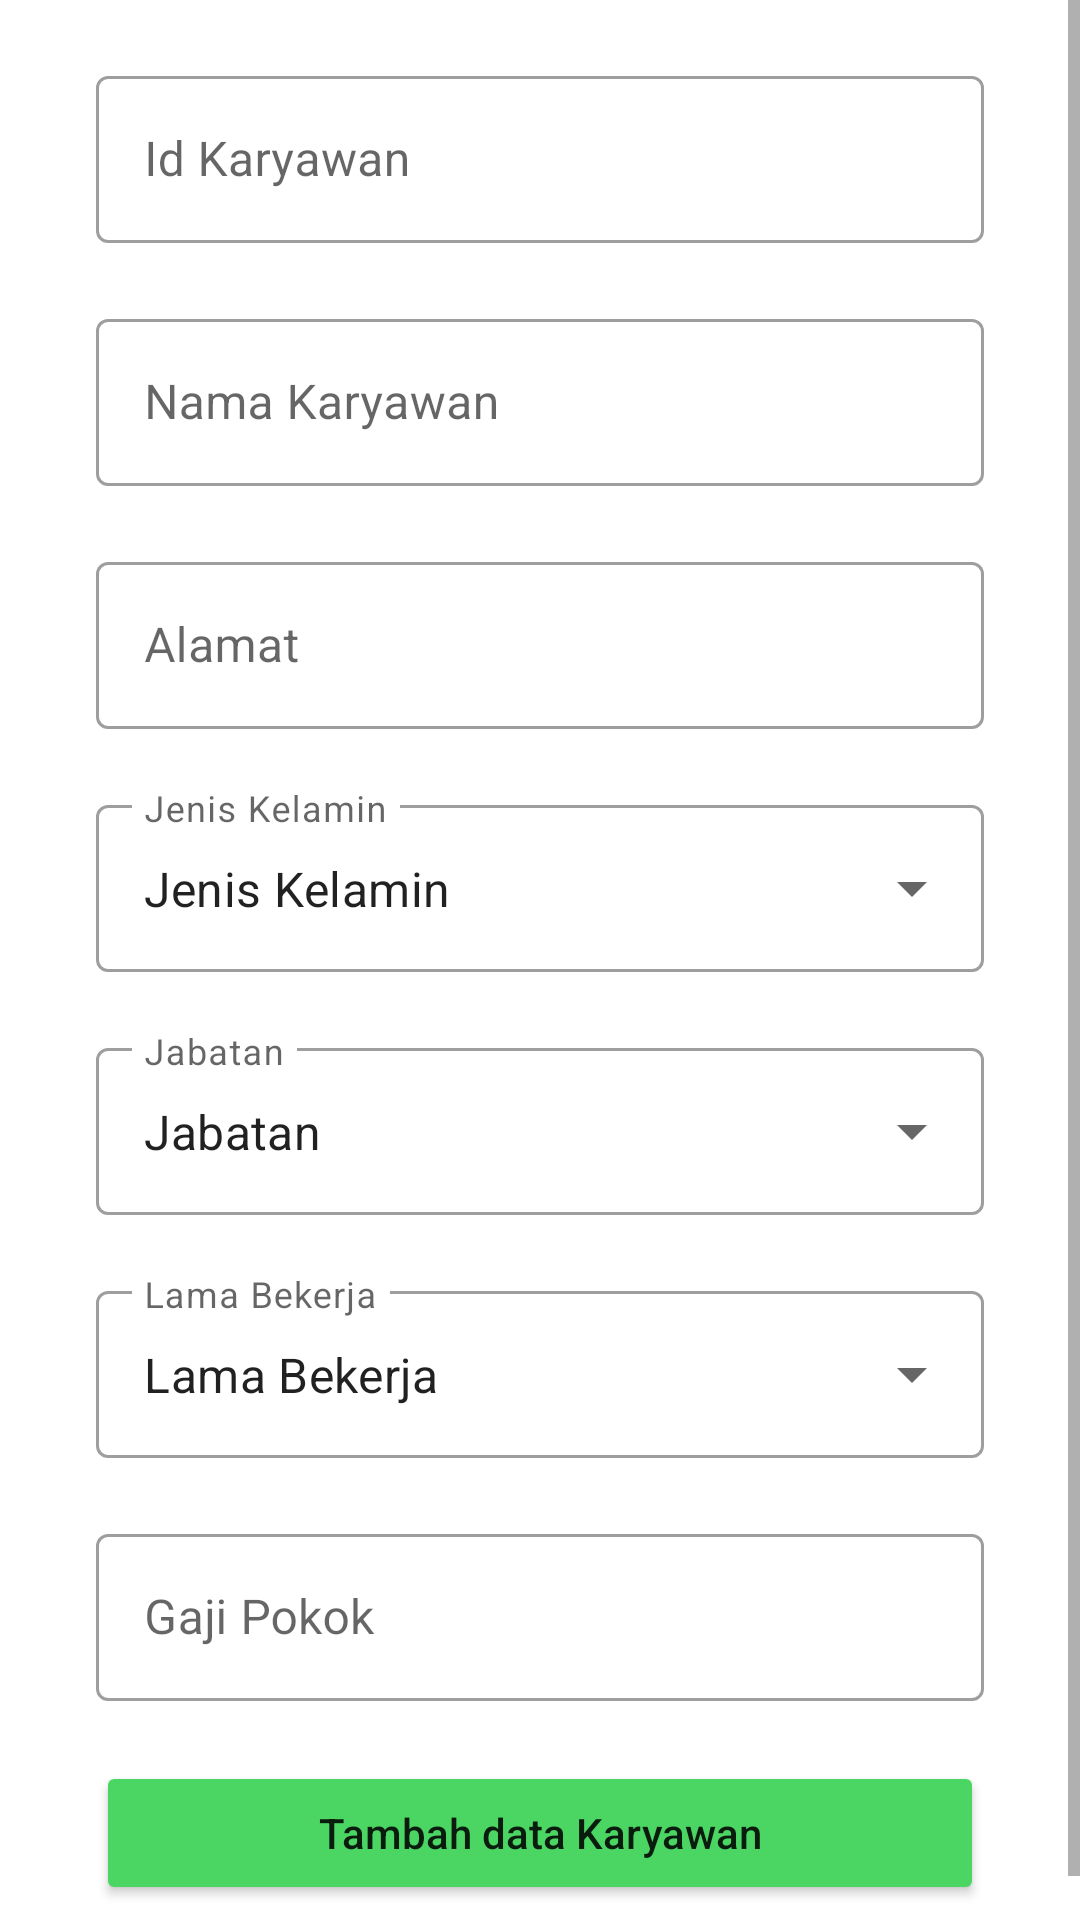

This screen was rendered from an Android layout file. Write that file and the resources it references.
<!-- AndroidManifest.xml: application theme Theme.Ekaryawan -->
<!-- res/layout/activity_add_employee.xml -->
<?xml version="1.0" encoding="utf-8"?>
<ScrollView xmlns:android="http://schemas.android.com/apk/res/android"
    xmlns:app="http://schemas.android.com/apk/res-auto"
    xmlns:tools="http://schemas.android.com/tools"
    android:layout_width="match_parent"
    android:layout_height="wrap_content"
    tools:context=".ui.detail.DetailActivity">

    <androidx.constraintlayout.widget.ConstraintLayout
        android:layout_width="match_parent"
        android:layout_height="wrap_content">

        <com.google.android.material.textfield.TextInputLayout
            android:id="@+id/tf_id"
            style="@style/Widget.MaterialComponents.TextInputLayout.OutlinedBox"
            android:layout_width="0dp"
            android:layout_height="wrap_content"
            android:layout_marginStart="32dp"
            android:layout_marginTop="20dp"
            android:layout_marginEnd="32dp"
            android:hint="@string/id"
            app:layout_constraintEnd_toEndOf="parent"
            app:layout_constraintStart_toStartOf="parent"
            app:layout_constraintTop_toTopOf="parent">

            <com.google.android.material.textfield.TextInputEditText
                android:id="@+id/edt_id"
                android:layout_width="match_parent"
                android:layout_height="wrap_content"
                android:inputType="number" />
        </com.google.android.material.textfield.TextInputLayout>

        <com.google.android.material.textfield.TextInputLayout
            android:id="@+id/tf_name"
            style="@style/Widget.MaterialComponents.TextInputLayout.OutlinedBox"
            android:layout_width="0dp"
            android:layout_height="wrap_content"
            android:layout_marginStart="32dp"
            android:layout_marginTop="20dp"
            android:layout_marginEnd="32dp"
            android:hint="@string/name"
            app:layout_constraintEnd_toEndOf="parent"
            app:layout_constraintStart_toStartOf="parent"
            app:layout_constraintTop_toBottomOf="@id/tf_id">

            <com.google.android.material.textfield.TextInputEditText
                android:id="@+id/edt_name"
                android:layout_width="match_parent"
                android:layout_height="wrap_content"
                android:inputType="text" />
        </com.google.android.material.textfield.TextInputLayout>

        <com.google.android.material.textfield.TextInputLayout
            android:id="@+id/tf_address"
            style="@style/Widget.MaterialComponents.TextInputLayout.OutlinedBox"
            android:layout_width="0dp"
            android:layout_height="wrap_content"
            android:layout_marginStart="32dp"
            android:layout_marginTop="20dp"
            android:layout_marginEnd="32dp"
            android:hint="@string/address"
            app:layout_constraintEnd_toEndOf="parent"
            app:layout_constraintStart_toStartOf="parent"
            app:layout_constraintTop_toBottomOf="@id/tf_name">

            <com.google.android.material.textfield.TextInputEditText
                android:id="@+id/edt_address"
                android:layout_width="match_parent"
                android:layout_height="wrap_content"
                android:inputType="text" />
        </com.google.android.material.textfield.TextInputLayout>

        <com.google.android.material.textfield.TextInputLayout
            android:id="@+id/tf_gender"
            style="@style/Widget.MaterialComponents.TextInputLayout.OutlinedBox.ExposedDropdownMenu"
            android:layout_width="0dp"
            android:layout_height="wrap_content"
            android:layout_marginStart="32dp"
            android:layout_marginTop="20dp"
            android:layout_marginEnd="32dp"
            android:hint="@string/gender"
            app:layout_constraintEnd_toEndOf="parent"
            app:layout_constraintStart_toStartOf="parent"
            app:layout_constraintTop_toBottomOf="@id/tf_address">

            <AutoCompleteTextView
                android:id="@+id/edt_gender"
                android:layout_width="match_parent"
                android:layout_height="wrap_content"
                android:inputType="none"
                android:text="@string/gender"
                android:labelFor="@id/edt_gender"/>
        </com.google.android.material.textfield.TextInputLayout>

        <com.google.android.material.textfield.TextInputLayout
            android:id="@+id/tf_position"
            style="@style/Widget.MaterialComponents.TextInputLayout.OutlinedBox.ExposedDropdownMenu"
            android:layout_width="0dp"
            android:layout_height="wrap_content"
            android:layout_marginStart="32dp"
            android:layout_marginTop="20dp"
            android:layout_marginEnd="32dp"
            android:hint="@string/position"
            app:layout_constraintEnd_toEndOf="parent"
            app:layout_constraintStart_toStartOf="parent"
            app:layout_constraintTop_toBottomOf="@id/tf_gender">

            <AutoCompleteTextView
                android:id="@+id/edt_position"
                android:layout_width="match_parent"
                android:layout_height="wrap_content"
                android:inputType="none"
                android:text="@string/position"
                android:labelFor="@id/edt_position"/>
        </com.google.android.material.textfield.TextInputLayout>

        <com.google.android.material.textfield.TextInputLayout
            android:id="@+id/tf_length_work"
            style="@style/Widget.MaterialComponents.TextInputLayout.OutlinedBox.ExposedDropdownMenu"
            android:layout_width="0dp"
            android:layout_height="wrap_content"
            android:layout_marginStart="32dp"
            android:layout_marginTop="20dp"
            android:layout_marginEnd="32dp"
            android:hint="@string/length_of_work"
            app:layout_constraintEnd_toEndOf="parent"
            app:layout_constraintStart_toStartOf="parent"
            app:layout_constraintTop_toBottomOf="@id/tf_position">

            <AutoCompleteTextView
                android:id="@+id/edt_length_work"
                android:layout_width="match_parent"
                android:layout_height="wrap_content"
                android:text="@string/length_of_work"
                android:inputType="none"
                android:labelFor="@id/edt_length_work"/>
        </com.google.android.material.textfield.TextInputLayout>

        <com.google.android.material.textfield.TextInputLayout
            android:id="@+id/tf_salary"
            style="@style/Widget.MaterialComponents.TextInputLayout.OutlinedBox"
            android:layout_width="0dp"
            android:layout_height="wrap_content"
            android:layout_marginStart="32dp"
            android:layout_marginTop="20dp"
            android:layout_marginEnd="32dp"
            android:hint="@string/salary"
            app:layout_constraintEnd_toEndOf="parent"
            app:layout_constraintStart_toStartOf="parent"
            app:layout_constraintTop_toBottomOf="@id/tf_length_work">

            <com.google.android.material.textfield.TextInputEditText
                android:id="@+id/edt_salary"
                android:layout_width="match_parent"
                android:layout_height="wrap_content"
                android:inputType="number" />
        </com.google.android.material.textfield.TextInputLayout>

        <Button
            android:id="@+id/btn_insert"
            android:layout_width="0dp"
            android:layout_height="wrap_content"
            android:layout_marginTop="20dp"
            android:layout_marginBottom="20dp"
            android:backgroundTint="@color/green"
            android:text="@string/btn_insert"
            android:textAllCaps="false"
            app:layout_constraintBottom_toBottomOf="parent"
            app:layout_constraintEnd_toEndOf="@id/tf_salary"
            app:layout_constraintStart_toStartOf="@id/tf_salary"
            app:layout_constraintTop_toBottomOf="@id/tf_salary" />

    </androidx.constraintlayout.widget.ConstraintLayout>
</ScrollView>
<!-- resources referenced by this layout -->
<resources>
  <color name="green">#4bd664</color>
  <string name="address">Alamat</string>
  <string name="btn_insert">Tambah data Karyawan</string>
  <string name="gender">Jenis Kelamin</string>
  <string name="id">Id Karyawan</string>
  <string name="length_of_work">Lama Bekerja</string>
  <string name="name">Nama Karyawan</string>
  <string name="position">Jabatan</string>
  <string name="salary">Gaji Pokok</string>
  <style name="Theme.Ekaryawan" parent="Base.Theme.Ekaryawan" />
  <style name="Base.Theme.Ekaryawan" parent="Theme.MaterialComponents.DayNight.DarkActionBar">
          
          <item name="colorPrimary">@color/green_light</item>
          <item name="colorPrimaryVariant">@color/green_light</item>
          <item name="colorOnPrimary">@color/white</item>
          
          <item name="colorSecondary">@color/green_light</item>
          <item name="colorSecondaryVariant">@color/green_light</item>
          <item name="colorOnSecondary">@color/black</item>
          
          <item name="android:statusBarColor">?attr/colorPrimaryVariant</item>
          
      </style>
  <color name="green_light">#50D8AB</color>
  <color name="white">#FFFFFFFF</color>
  <color name="black">#FF000000</color>
</resources>
